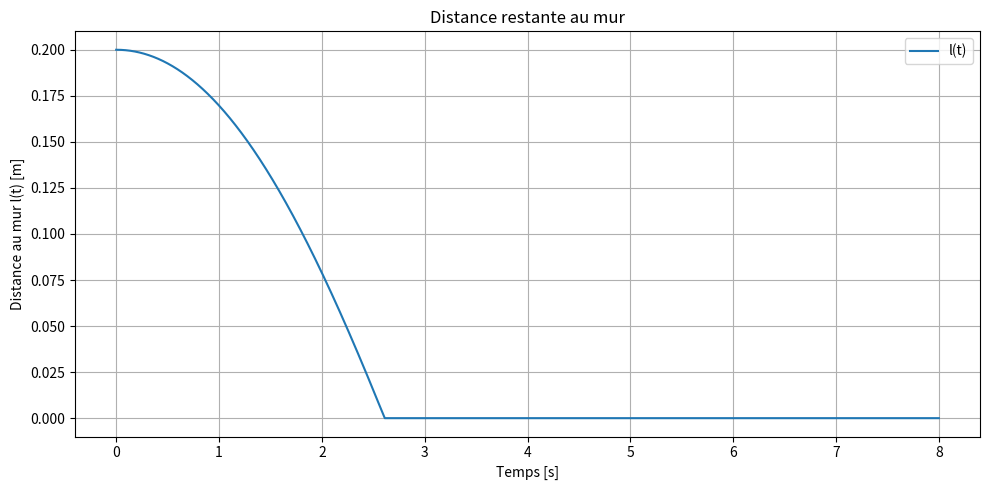
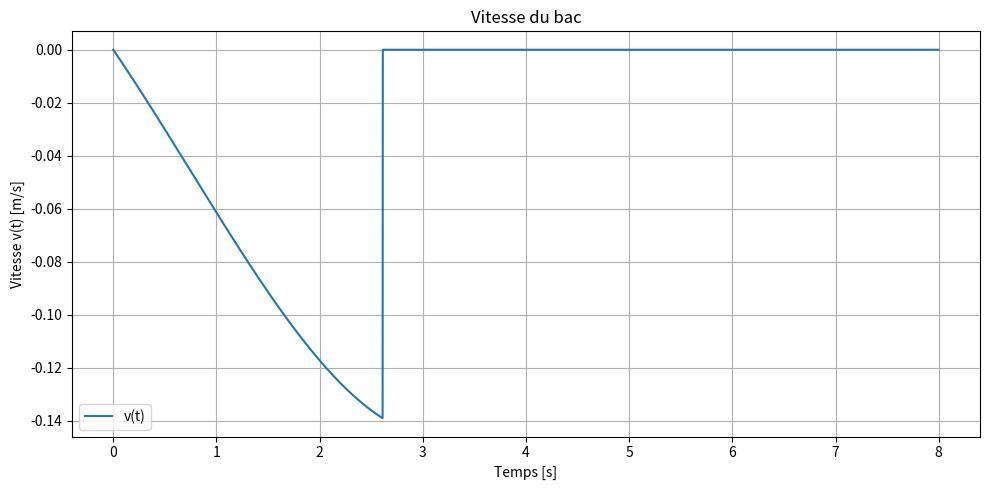
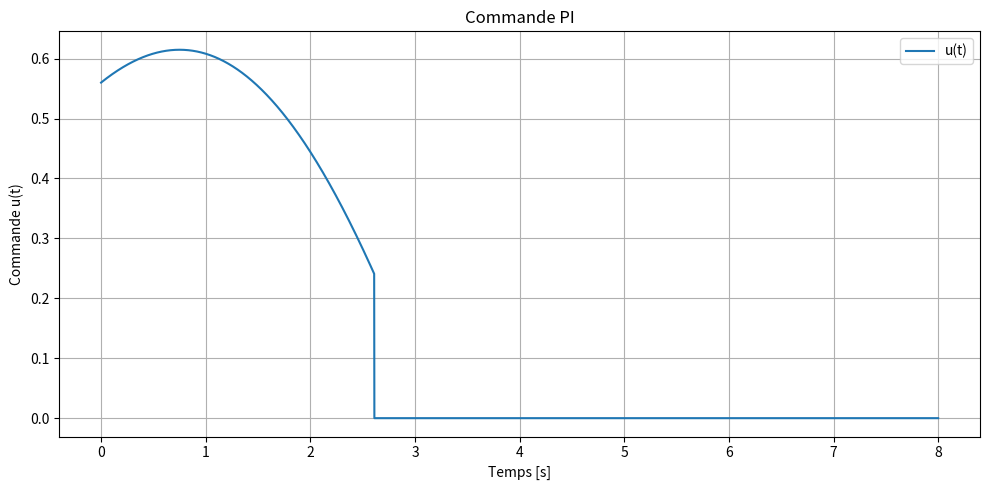
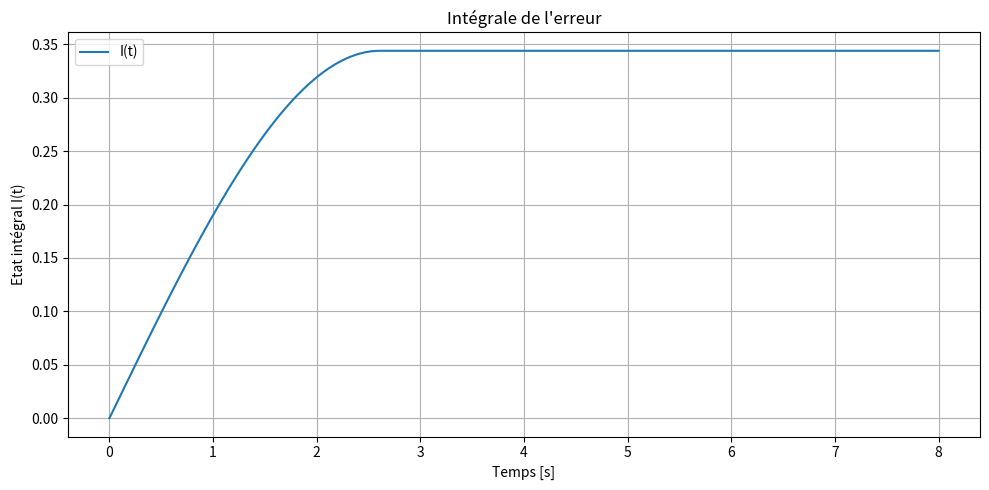
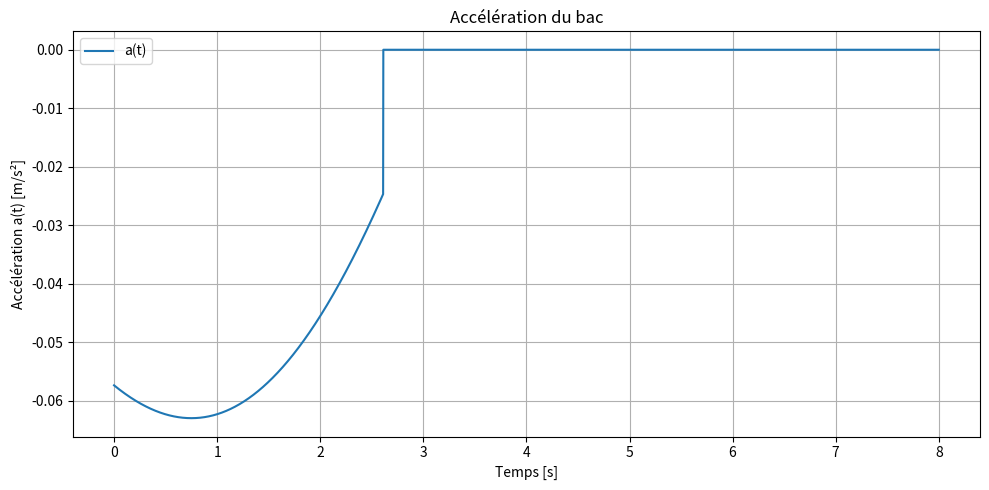

These charts were generated, in order, by the following Python code:
import numpy as np
import matplotlib.pyplot as plt

# ==========================================
# PARAMETRES PHYSIQUES
# ==========================================
m = 7.0                  # masse [kg]
mu = 0.2                 # coefficient de friction
theta_deg = 34.0         # angle de la force [deg]
theta = np.deg2rad(theta_deg)

# facteur utile : cos(theta) - mu*sin(theta)
c = np.cos(theta) - mu * np.sin(theta)

# ==========================================
# PARAMETRES DU CONTROLEUR
# ==========================================
# Kp = 20.0
# Ki = 8.0

# Kp = 10.0
# Ki = 4.0

Kp = 2.8
Ki = 0.7

# ==========================================
# CONDITIONS INITIALES
# ==========================================
l0 = 0.20                # distance initiale au mur [m]
v0 = 0.0                 # vitesse initiale [m/s]
I0 = 0.0                 # état intégral initial

# ==========================================
# PARAMETRES DE SIMULATION
# ==========================================
dt = 0.001               # pas de temps [s]
t_final = 8.0            # durée totale [s]
time = np.arange(0, t_final + dt, dt)

# ==========================================
# VECTEURS DE STOCKAGE
# ==========================================
l = np.zeros_like(time)   # distance au mur
v = np.zeros_like(time)   # vitesse
I = np.zeros_like(time)   # intégrale de l'erreur
u = np.zeros_like(time)   # commande
a = np.zeros_like(time)   # accélération

# ==========================================
# INITIALISATION
# ==========================================
l[0] = l0
v[0] = v0
I[0] = I0

# ==========================================
# SIMULATION (Euler explicite)
# ==========================================
for k in range(len(time) - 1):
    # Si le bac est arrivé au mur, on le bloque
    if l[k] <= 0:
        l[k] = 0.0
        v[k] = 0.0
        u[k] = 0.0
        a[k] = 0.0

        l[k + 1] = 0.0
        v[k + 1] = 0.0
        I[k + 1] = I[k]   # on fige l'intégrale
        continue

    # Commande PI
    # erreur e(t) = l(t), car l* = 0
    u[k] = Kp * l[k] + Ki * I[k]

    # Dynamique :
    # m * l_ddot = -u * (cos(theta) - mu*sin(theta))
    a[k] = -(u[k] * c) / m

    # Intégration Euler
    v[k + 1] = v[k] + dt * a[k]
    l[k + 1] = l[k] + dt * v[k]
    I[k + 1] = I[k] + dt * l[k]

    # Butée physique : on empêche l de devenir négatif
    if l[k + 1] < 0:
        l[k + 1] = 0.0
        v[k + 1] = 0.0

# Dernier point
if l[-1] > 0:
    u[-1] = Kp * l[-1] + Ki * I[-1]
    a[-1] = -(u[-1] * c) / m
else:
    u[-1] = 0.0
    a[-1] = 0.0
    v[-1] = 0.0
    l[-1] = 0.0

# ==========================================
# INFOS UTILES
# ==========================================
idx_arrival = np.where(l <= 1e-4)[0]
arrival_time = time[idx_arrival[0]] if len(idx_arrival) > 0 else None

u_max = np.max(u)
v_max = np.max(np.abs(v))
a_max = np.max(np.abs(a))

print("===== PARAMETRES =====")
print(f"m = {m} kg")
print(f"mu = {mu}")
print(f"theta = {theta_deg} deg")
print(f"facteur utile c = cos(theta) - mu sin(theta) = {c:.4f}")
print(f"Kp = {Kp}")
print(f"Ki = {Ki}")
print()

print("===== RESULTATS =====")
if arrival_time is not None:
    print(f"Temps d'arrivée au mur ~ {arrival_time:.3f} s")
else:
    print("Le bac n'atteint pas le mur sur la durée simulée.")

print(f"Commande maximale u_max = {u_max:.3f}")
print(f"Vitesse maximale |v|_max = {v_max:.3f} m/s")
print(f"Acceleration maximale |a|_max = {a_max:.3f} m/s^2")

# ==========================================
# AFFICHAGE
# ==========================================
plt.figure(figsize=(10, 5))
plt.plot(time, l, label="l(t)")
plt.xlabel("Temps [s]")
plt.ylabel("Distance au mur l(t) [m]")
plt.title("Distance restante au mur")
plt.grid(True)
plt.legend()
plt.tight_layout()

plt.figure(figsize=(10, 5))
plt.plot(time, v, label="v(t)")
plt.xlabel("Temps [s]")
plt.ylabel("Vitesse v(t) [m/s]")
plt.title("Vitesse du bac")
plt.grid(True)
plt.legend()
plt.tight_layout()

plt.figure(figsize=(10, 5))
plt.plot(time, u, label="u(t)")
plt.xlabel("Temps [s]")
plt.ylabel("Commande u(t)")
plt.title("Commande PI")
plt.grid(True)
plt.legend()
plt.tight_layout()

plt.figure(figsize=(10, 5))
plt.plot(time, I, label="I(t)")
plt.xlabel("Temps [s]")
plt.ylabel("Etat intégral I(t)")
plt.title("Intégrale de l'erreur")
plt.grid(True)
plt.legend()
plt.tight_layout()

plt.figure(figsize=(10, 5))
plt.plot(time, a, label="a(t)")
plt.xlabel("Temps [s]")
plt.ylabel("Accélération a(t) [m/s²]")
plt.title("Accélération du bac")
plt.grid(True)
plt.legend()
plt.tight_layout()

plt.show()
